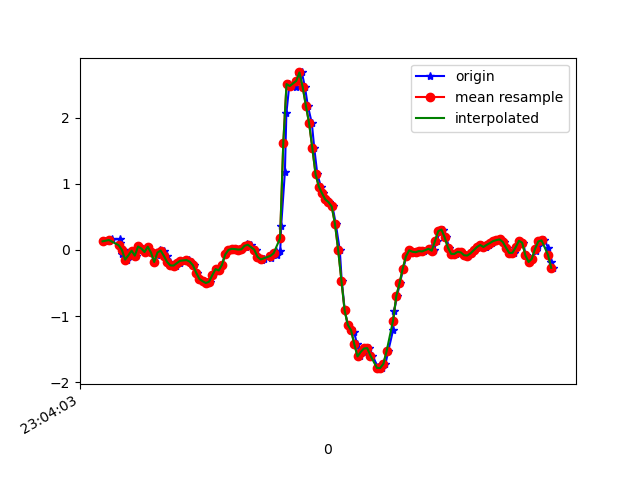

Source data for this figure (header and first rows):
1617836643514, 532287136278470, 0.130195, -0.5099945, 0.10883097
1617836643541, 532287155302662, 0.1412, -0.2864, 0.0282
1617836643556, 532287174326854, 0.1583, -0.5112, 0.07707
1617836643606, 532287193351046, 0.162, -0.339, 0.07096
1617836643609, 532287212400038, 0.1094, -0.2461, 0.121
1617836643619, 532287231420326, -0.05795, -0.1862, 0.1443
1617836643630, 532287250444166, -5.3010974E-4, 0.1668, 0.165
1617836643649, 532287269492790, -0.1459, -0.1887, 0.2017
1617836643678, 532287288516630, -0.08239, -0.04207, 0.1113
1617836643693, 532287307540438, -0.01153, -0.01397, 0.07707
1617836643708, 532287326564278, -0.08605, -0.04207, 0.01231
1617836643726, 532287345602966, 0.052, 0.1485, -0.04877
1617836643745, 532287364626134, 0.02146, -0.2156, -0.02434
1617836643764, 532287383649334, -0.0323, 0.052, -0.05855
1617836643783, 532287402697334, 0.04834, 0.2927, -0.05977
1617836643802, 532287421720534, -0.0384, -0.1508, 0.001319
1617836643821, 532287440725718, -0.1826, -0.03108, -0.04022
1617836643840, 532287459772790, -0.0775, 0.1265, -0.03655
1617836643859, 532287478795030, -0.001752, -0.1936, -0.01212
1617836643878, 532287497817302, -0.009082, -0.1227, -0.02312
1617836643897, 532287516864342, -0.08972, -0.07017, 0.004984
1617836643916, 532287535862902, -0.1813, -0.05795, 0.02331
1617836643936, 532287554908854, -0.2339, -0.05551, 0.02087
1617836643954, 532287573930166, -0.2363, -0.05062, -0.001125
1617836643979, 532287592951350, -0.2009, -0.03963, -0.03289
1617836643998, 532287611972534, -0.1642, -0.02985, -0.06099
1617836644020, 532287631018550, -0.1532, -0.01886, -0.08176
1617836644033, 532287650027446, -0.152, -0.01519, -0.09398
1617836644049, 532287669048182, -0.1765, -0.01764, -0.08909
1617836644068, 532287688093750, -0.2314, -0.03474, -0.04999
1617836644087, 532287707114550, -0.3438, -0.02863, 0.02453
1617836644106, 532287726135286, -0.4379, 0.04834, 0.1259
1617836644128, 532287745210678, -0.4733, 0.1497, 0.2115
1617836644144, 532287764232374, -0.5002, 0.2218, 0.2237
1617836644163, 532287783254134, -0.4807, 0.2524, 0.1821
1617836644182, 532287802275830, -0.3817, 0.2658, 0.07096
1617836644201, 532287821322358, -0.2901, 0.2609, -0.04999
1617836644221, 532287840349494, -0.3096, 0.2316, -0.1367
1617836644240, 532287859396214, -0.2253, 0.2573, -0.1905
1617836644260, 532287878418102, -0.06895, 0.3135, -0.2516
1617836644286, 532287897439990, -5.3010974E-4, 0.3489, -0.2748
1617836644306, 532287916461878, 0.01657, 0.3733, -0.2589
1617836644324, 532287935508534, 0.01291, 0.3916, -0.2345
1617836644347, 532287954533174, 0.005579, 0.4014, -0.221
1617836644367, 532287973555126, 0.008022, 0.4026, -0.2186
1617836644389, 532287992577142, 0.04223, 0.3941, -0.2271
1617836644393, 532288011623862, 0.08255, 0.3697, -0.2223
1617836644418, 532288030645814, 0.07888, 0.3379, -0.2052
1617836644448, 532288049660406, 0.004357, 0.3171, -0.1648
1617836644463, 532288068707126, -0.1032, 0.2939, -0.1233
1617836644488, 532288087728822, -0.1569, 0.3098, -0.1025
1617836644498, 532288106750646, -0.1313, 0.3525, -0.09031
1617836644541, 532288125797174, -0.1154, 0.4259, -0.1196
1617836644544, 532288144820918, -0.06406, 0.493, -0.1551
1617836644575, 532288163842614, -0.02008, 0.5077, -0.2723
1617836644578, 532288182864566, -0.07994, 0.4014, -0.5595
1617836644601, 532288201911094, -0.01641, 0.07644, -0.8844
1617836644607, 532288220933046, 0.3684, -0.5357, -1.208
1617836644630, 532288239954742, 1.182, -1.311, -1.599
1617836644639, 532288259000118, 2.065, -2.071, -2.01
1617836644658, 532288278021942, 2.508, -2.839, -2.298
... 86 more rows
